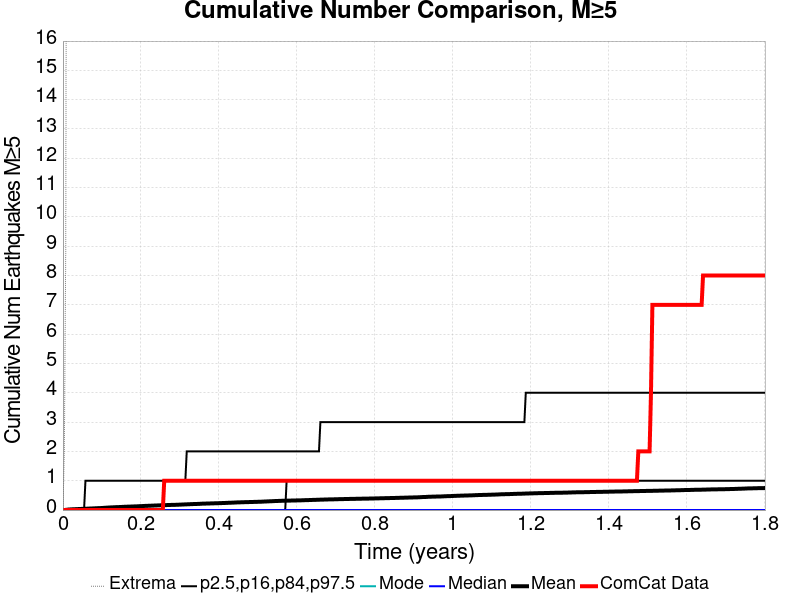

The table this chart was drawn from, first rows:
Time (years), ComCat Data, Simulation Mean, Simulation Median, Simulation Mode, Simulation Minimum, Simulation Maximum, 2.5 %-ile, 16 %-ile, 84 %-ile, 97.5 %-ile
0.0, 0.0, 0.0, 0.0, 0.0, 0.0, 0.0, 0.0, 0.0, 0.0, 0.0
0.003609, 0.0, 0.0024, 0.0, 0.0, 0.0, 2.0, 0.0, 0.0, 0.0, 0.0
0.007218, 0.0, 0.0061, 0.0, 0.0, 0.0, 9.0, 0.0, 0.0, 0.0, 0.0
0.01083, 0.0, 0.0118, 0.0, 0.0, 0.0, 37.0, 0.0, 0.0, 0.0, 0.0
0.01444, 0.0, 0.0184, 0.0, 0.0, 0.0, 54.0, 0.0, 0.0, 0.0, 0.0
0.01804, 0.0, 0.0208, 0.0, 0.0, 0.0, 62.0, 0.0, 0.0, 0.0, 0.0
0.02165, 0.0, 0.024, 0.0, 0.0, 0.0, 63.0, 0.0, 0.0, 0.0, 0.0
0.02526, 0.0, 0.0265, 0.0, 0.0, 0.0, 65.0, 0.0, 0.0, 0.0, 0.0
0.02887, 0.0, 0.0284, 0.0, 0.0, 0.0, 66.0, 0.0, 0.0, 0.0, 0.0
0.03248, 0.0, 0.0303, 0.0, 0.0, 0.0, 67.0, 0.0, 0.0, 0.0, 0.0
0.03609, 0.0, 0.0325, 0.0, 0.0, 0.0, 69.0, 0.0, 0.0, 0.0, 0.0
0.0397, 0.0, 0.0347, 0.0, 0.0, 0.0, 69.0, 0.0, 0.0, 0.0, 0.0
0.04331, 0.0, 0.0365, 0.0, 0.0, 0.0, 74.0, 0.0, 0.0, 0.0, 0.0
0.04691, 0.0, 0.0384, 0.0, 0.0, 0.0, 75.0, 0.0, 0.0, 0.0, 0.0
0.05052, 0.0, 0.0392, 0.0, 0.0, 0.0, 75.0, 0.0, 0.0, 0.0, 0.0
0.05413, 0.0, 0.0406, 0.0, 0.0, 0.0, 76.0, 0.0, 0.0, 0.0, 0.0
0.05774, 0.0, 0.0434, 0.0, 0.0, 0.0, 77.0, 0.0, 0.0, 0.0, 1.0
0.06135, 0.0, 0.0464, 0.0, 0.0, 0.0, 78.0, 0.0, 0.0, 0.0, 1.0
0.06496, 0.0, 0.0487, 0.0, 0.0, 0.0, 80.0, 0.0, 0.0, 0.0, 1.0
0.06857, 0.0, 0.0517, 0.0, 0.0, 0.0, 80.0, 0.0, 0.0, 0.0, 1.0
0.07218, 0.0, 0.0545, 0.0, 0.0, 0.0, 84.0, 0.0, 0.0, 0.0, 1.0
0.07578, 0.0, 0.0554, 0.0, 0.0, 0.0, 84.0, 0.0, 0.0, 0.0, 1.0
0.07939, 0.0, 0.0586, 0.0, 0.0, 0.0, 84.0, 0.0, 0.0, 0.0, 1.0
0.083, 0.0, 0.0602, 0.0, 0.0, 0.0, 85.0, 0.0, 0.0, 0.0, 1.0
0.08661, 0.0, 0.0624, 0.0, 0.0, 0.0, 85.0, 0.0, 0.0, 0.0, 1.0
0.09022, 0.0, 0.0649, 0.0, 0.0, 0.0, 85.0, 0.0, 0.0, 0.0, 1.0
0.09383, 0.0, 0.0664, 0.0, 0.0, 0.0, 85.0, 0.0, 0.0, 0.0, 1.0
0.09744, 0.0, 0.0687, 0.0, 0.0, 0.0, 85.0, 0.0, 0.0, 0.0, 1.0
0.101, 0.0, 0.0709, 0.0, 0.0, 0.0, 85.0, 0.0, 0.0, 0.0, 1.0
0.1047, 0.0, 0.0757, 0.0, 0.0, 0.0, 85.0, 0.0, 0.0, 0.0, 1.0
0.1083, 0.0, 0.0779, 0.0, 0.0, 0.0, 85.0, 0.0, 0.0, 0.0, 1.0
0.1119, 0.0, 0.0817, 0.0, 0.0, 0.0, 86.0, 0.0, 0.0, 0.0, 1.0
0.1155, 0.0, 0.0848, 0.0, 0.0, 0.0, 87.0, 0.0, 0.0, 0.0, 1.0
0.1191, 0.0, 0.0867, 0.0, 0.0, 0.0, 88.0, 0.0, 0.0, 0.0, 1.0
0.1227, 0.0, 0.0905, 0.0, 0.0, 0.0, 90.0, 0.0, 0.0, 0.0, 1.0
0.1263, 0.0, 0.0916, 0.0, 0.0, 0.0, 90.0, 0.0, 0.0, 0.0, 1.0
0.1299, 0.0, 0.0946, 0.0, 0.0, 0.0, 90.0, 0.0, 0.0, 0.0, 1.0
0.1335, 0.0, 0.0972, 0.0, 0.0, 0.0, 90.0, 0.0, 0.0, 0.0, 1.0
0.1371, 0.0, 0.0995, 0.0, 0.0, 0.0, 91.0, 0.0, 0.0, 0.0, 1.0
0.1407, 0.0, 0.1007, 0.0, 0.0, 0.0, 91.0, 0.0, 0.0, 0.0, 1.0
0.1444, 0.0, 0.1024, 0.0, 0.0, 0.0, 91.0, 0.0, 0.0, 0.0, 1.0
0.148, 0.0, 0.105, 0.0, 0.0, 0.0, 91.0, 0.0, 0.0, 0.0, 1.0
0.1516, 0.0, 0.1069, 0.0, 0.0, 0.0, 92.0, 0.0, 0.0, 0.0, 1.0
0.1552, 0.0, 0.1096, 0.0, 0.0, 0.0, 92.0, 0.0, 0.0, 0.0, 1.0
0.1588, 0.0, 0.1123, 0.0, 0.0, 0.0, 92.0, 0.0, 0.0, 0.0, 1.0
0.1624, 0.0, 0.1139, 0.0, 0.0, 0.0, 92.0, 0.0, 0.0, 0.0, 1.0
0.166, 0.0, 0.1159, 0.0, 0.0, 0.0, 92.0, 0.0, 0.0, 0.0, 1.0
0.1696, 0.0, 0.1175, 0.0, 0.0, 0.0, 92.0, 0.0, 0.0, 0.0, 1.0
0.1732, 0.0, 0.1191, 0.0, 0.0, 0.0, 92.0, 0.0, 0.0, 0.0, 1.0
0.1768, 0.0, 0.121, 0.0, 0.0, 0.0, 92.0, 0.0, 0.0, 0.0, 1.0
0.1804, 0.0, 0.1229, 0.0, 0.0, 0.0, 93.0, 0.0, 0.0, 0.0, 1.0
0.184, 0.0, 0.1249, 0.0, 0.0, 0.0, 93.0, 0.0, 0.0, 0.0, 1.0
0.1877, 0.0, 0.1261, 0.0, 0.0, 0.0, 93.0, 0.0, 0.0, 0.0, 1.0
0.1913, 0.0, 0.1283, 0.0, 0.0, 0.0, 93.0, 0.0, 0.0, 0.0, 1.0
0.1949, 0.0, 0.1314, 0.0, 0.0, 0.0, 93.0, 0.0, 0.0, 0.0, 1.0
0.1985, 0.0, 0.1335, 0.0, 0.0, 0.0, 93.0, 0.0, 0.0, 0.0, 1.0
0.2021, 0.0, 0.1357, 0.0, 0.0, 0.0, 93.0, 0.0, 0.0, 0.0, 1.0
0.2057, 0.0, 0.1373, 0.0, 0.0, 0.0, 93.0, 0.0, 0.0, 0.0, 1.0
0.2093, 0.0, 0.1406, 0.0, 0.0, 0.0, 93.0, 0.0, 0.0, 0.0, 1.0
0.2129, 0.0, 0.1423, 0.0, 0.0, 0.0, 94.0, 0.0, 0.0, 0.0, 1.0
... 440 more rows
